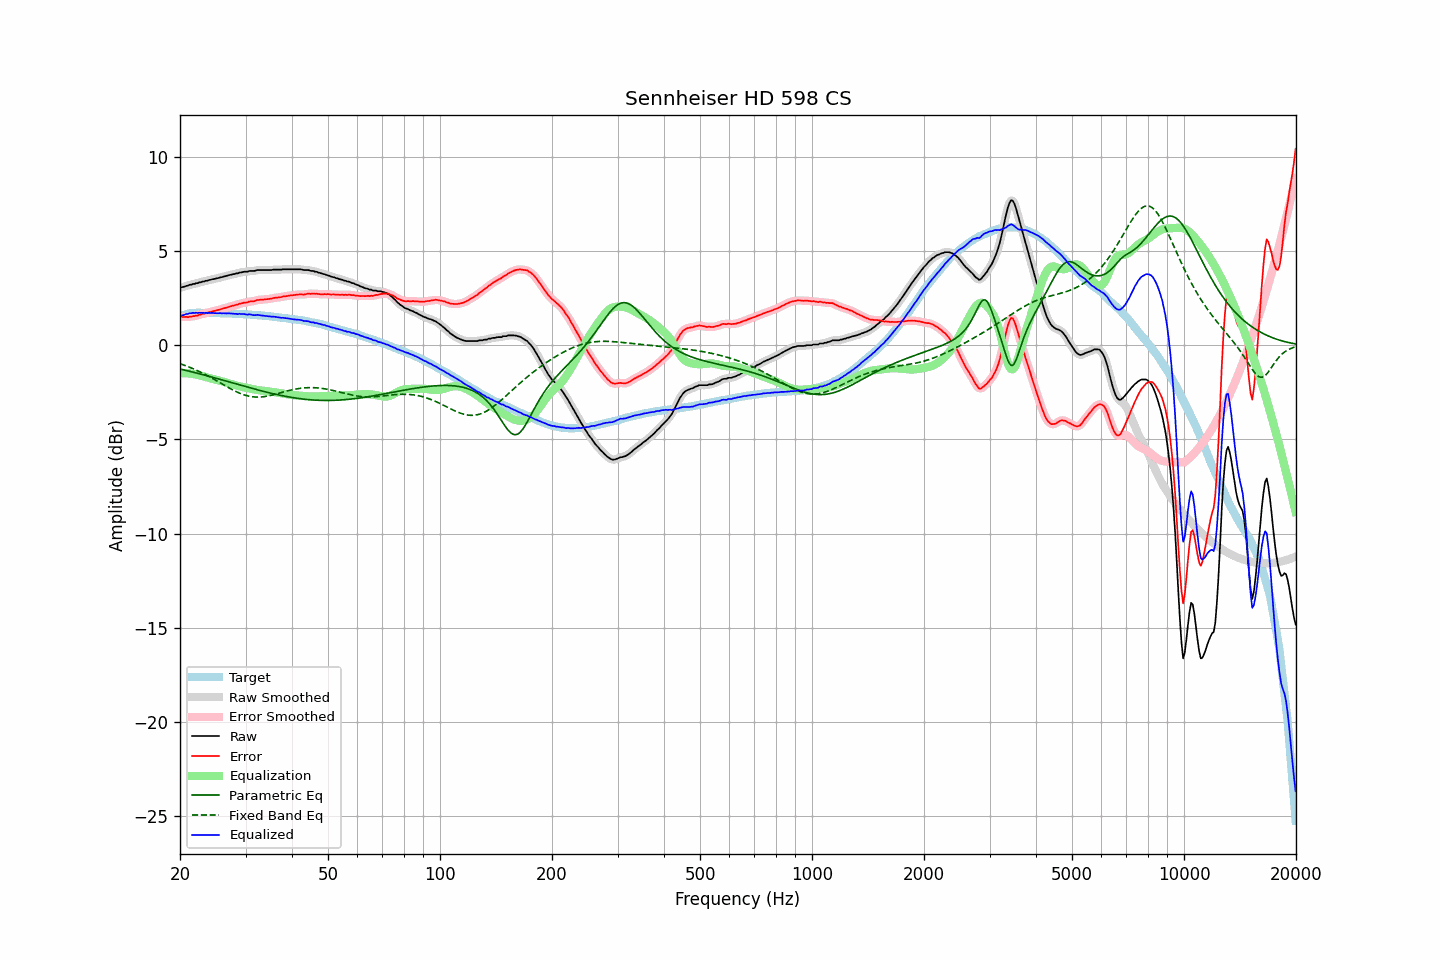

The file beside this chart, header and first rows:
frequency, raw, error, smoothed, error_smoothed, equalization, parametric_eq, fixed_band_eq, equalized_raw, equalized_smoothed, target
20.00, 3.04, 1.51, 3.05, 1.51, -1.51, -1.27, -0.99, 1.54, 1.54, 1.54
20.20, 3.07, 1.51, 3.07, 1.50, -1.50, -1.29, -1.02, 1.57, 1.57, 1.57
20.40, 3.08, 1.49, 3.09, 1.49, -1.50, -1.31, -1.05, 1.59, 1.59, 1.60
20.61, 3.11, 1.50, 3.11, 1.49, -1.49, -1.33, -1.08, 1.62, 1.62, 1.62
20.81, 3.14, 1.50, 3.14, 1.49, -1.49, -1.35, -1.11, 1.65, 1.64, 1.65
21.02, 3.15, 1.48, 3.16, 1.50, -1.50, -1.37, -1.14, 1.66, 1.67, 1.68
21.23, 3.20, 1.52, 3.19, 1.50, -1.50, -1.39, -1.18, 1.70, 1.69, 1.69
21.44, 3.20, 1.51, 3.21, 1.51, -1.51, -1.41, -1.21, 1.69, 1.70, 1.70
21.66, 3.24, 1.54, 3.24, 1.53, -1.53, -1.43, -1.25, 1.71, 1.71, 1.71
21.87, 3.24, 1.54, 3.25, 1.54, -1.54, -1.45, -1.28, 1.70, 1.71, 1.71
22.09, 3.28, 1.57, 3.28, 1.56, -1.56, -1.47, -1.32, 1.72, 1.71, 1.72
22.31, 3.28, 1.57, 3.29, 1.58, -1.58, -1.50, -1.36, 1.70, 1.71, 1.72
22.54, 3.33, 1.62, 3.32, 1.61, -1.61, -1.52, -1.40, 1.73, 1.72, 1.72
22.76, 3.33, 1.62, 3.34, 1.63, -1.63, -1.54, -1.44, 1.71, 1.71, 1.72
22.99, 3.37, 1.67, 3.37, 1.66, -1.65, -1.56, -1.48, 1.72, 1.72, 1.71
23.22, 3.37, 1.67, 3.38, 1.68, -1.67, -1.59, -1.53, 1.70, 1.71, 1.71
23.45, 3.41, 1.71, 3.41, 1.70, -1.70, -1.61, -1.57, 1.72, 1.71, 1.71
23.69, 3.41, 1.71, 3.42, 1.72, -1.72, -1.63, -1.62, 1.69, 1.70, 1.71
23.92, 3.45, 1.75, 3.45, 1.74, -1.74, -1.65, -1.66, 1.71, 1.71, 1.71
24.16, 3.46, 1.76, 3.47, 1.76, -1.76, -1.68, -1.71, 1.70, 1.70, 1.71
24.40, 3.49, 1.79, 3.49, 1.79, -1.78, -1.70, -1.76, 1.71, 1.71, 1.71
24.65, 3.50, 1.81, 3.51, 1.81, -1.81, -1.72, -1.80, 1.70, 1.70, 1.70
24.89, 3.52, 1.83, 3.52, 1.83, -1.83, -1.75, -1.85, 1.70, 1.70, 1.70
25.14, 3.54, 1.85, 3.54, 1.85, -1.85, -1.77, -1.90, 1.69, 1.69, 1.70
25.39, 3.56, 1.87, 3.57, 1.87, -1.87, -1.80, -1.95, 1.69, 1.69, 1.70
25.65, 3.59, 1.90, 3.59, 1.90, -1.90, -1.82, -2.00, 1.70, 1.69, 1.70
25.91, 3.60, 1.92, 3.61, 1.92, -1.92, -1.84, -2.05, 1.68, 1.69, 1.69
26.16, 3.63, 1.95, 3.63, 1.94, -1.94, -1.87, -2.10, 1.69, 1.69, 1.69
26.43, 3.65, 1.97, 3.65, 1.97, -1.97, -1.89, -2.15, 1.69, 1.68, 1.69
26.69, 3.67, 1.99, 3.68, 1.99, -1.99, -1.92, -2.20, 1.68, 1.68, 1.69
26.96, 3.70, 2.02, 3.70, 2.02, -2.02, -1.94, -2.25, 1.69, 1.68, 1.69
27.23, 3.72, 2.05, 3.72, 2.05, -2.04, -1.96, -2.29, 1.68, 1.68, 1.68
27.50, 3.74, 2.07, 3.74, 2.07, -2.07, -1.99, -2.34, 1.68, 1.68, 1.68
27.77, 3.76, 2.10, 3.76, 2.10, -2.09, -2.01, -2.39, 1.67, 1.67, 1.67
28.05, 3.77, 2.11, 3.78, 2.11, -2.12, -2.04, -2.43, 1.66, 1.66, 1.67
28.33, 3.80, 2.15, 3.80, 2.14, -2.14, -2.06, -2.47, 1.66, 1.66, 1.66
28.62, 3.80, 2.15, 3.82, 2.16, -2.16, -2.08, -2.51, 1.64, 1.65, 1.66
28.90, 3.85, 2.20, 3.84, 2.19, -2.19, -2.11, -2.55, 1.67, 1.65, 1.66
29.19, 3.85, 2.21, 3.86, 2.21, -2.21, -2.13, -2.58, 1.65, 1.65, 1.65
29.48, 3.87, 2.23, 3.88, 2.23, -2.23, -2.16, -2.61, 1.65, 1.65, 1.65
29.78, 3.89, 2.26, 3.88, 2.24, -2.25, -2.18, -2.64, 1.65, 1.64, 1.64
30.08, 3.89, 2.26, 3.90, 2.26, -2.26, -2.20, -2.67, 1.63, 1.63, 1.64
30.38, 3.89, 2.27, 3.91, 2.28, -2.28, -2.23, -2.69, 1.61, 1.63, 1.63
30.68, 3.93, 2.31, 3.92, 2.30, -2.30, -2.25, -2.71, 1.64, 1.62, 1.63
30.99, 3.93, 2.32, 3.93, 2.31, -2.31, -2.28, -2.73, 1.62, 1.62, 1.62
31.30, 3.93, 2.33, 3.94, 2.33, -2.33, -2.30, -2.74, 1.60, 1.60, 1.61
31.61, 3.93, 2.33, 3.94, 2.34, -2.35, -2.32, -2.75, 1.59, 1.59, 1.61
31.93, 3.95, 2.36, 3.96, 2.36, -2.36, -2.34, -2.76, 1.59, 1.59, 1.60
32.24, 3.98, 2.40, 3.97, 2.38, -2.38, -2.37, -2.76, 1.61, 1.59, 1.59
32.57, 3.98, 2.40, 3.98, 2.40, -2.39, -2.39, -2.76, 1.59, 1.59, 1.59
32.89, 3.98, 2.41, 3.99, 2.41, -2.40, -2.41, -2.75, 1.58, 1.58, 1.58
33.22, 3.98, 2.42, 3.98, 2.41, -2.41, -2.43, -2.75, 1.57, 1.57, 1.57
33.55, 3.98, 2.42, 3.98, 2.42, -2.42, -2.46, -2.74, 1.56, 1.56, 1.57
33.89, 3.98, 2.43, 3.98, 2.43, -2.43, -2.48, -2.73, 1.55, 1.55, 1.56
34.23, 3.98, 2.44, 3.98, 2.44, -2.44, -2.50, -2.71, 1.54, 1.54, 1.55
34.57, 3.98, 2.45, 3.98, 2.45, -2.45, -2.52, -2.70, 1.53, 1.53, 1.54
34.92, 3.98, 2.46, 3.98, 2.46, -2.46, -2.54, -2.68, 1.52, 1.52, 1.53
35.27, 3.98, 2.47, 3.99, 2.47, -2.47, -2.56, -2.66, 1.51, 1.52, 1.52
35.62, 4.00, 2.50, 4.00, 2.49, -2.49, -2.58, -2.64, 1.52, 1.51, 1.51
35.97, 4.00, 2.51, 4.00, 2.51, -2.50, -2.60, -2.61, 1.50, 1.50, 1.50
... 635 more rows
